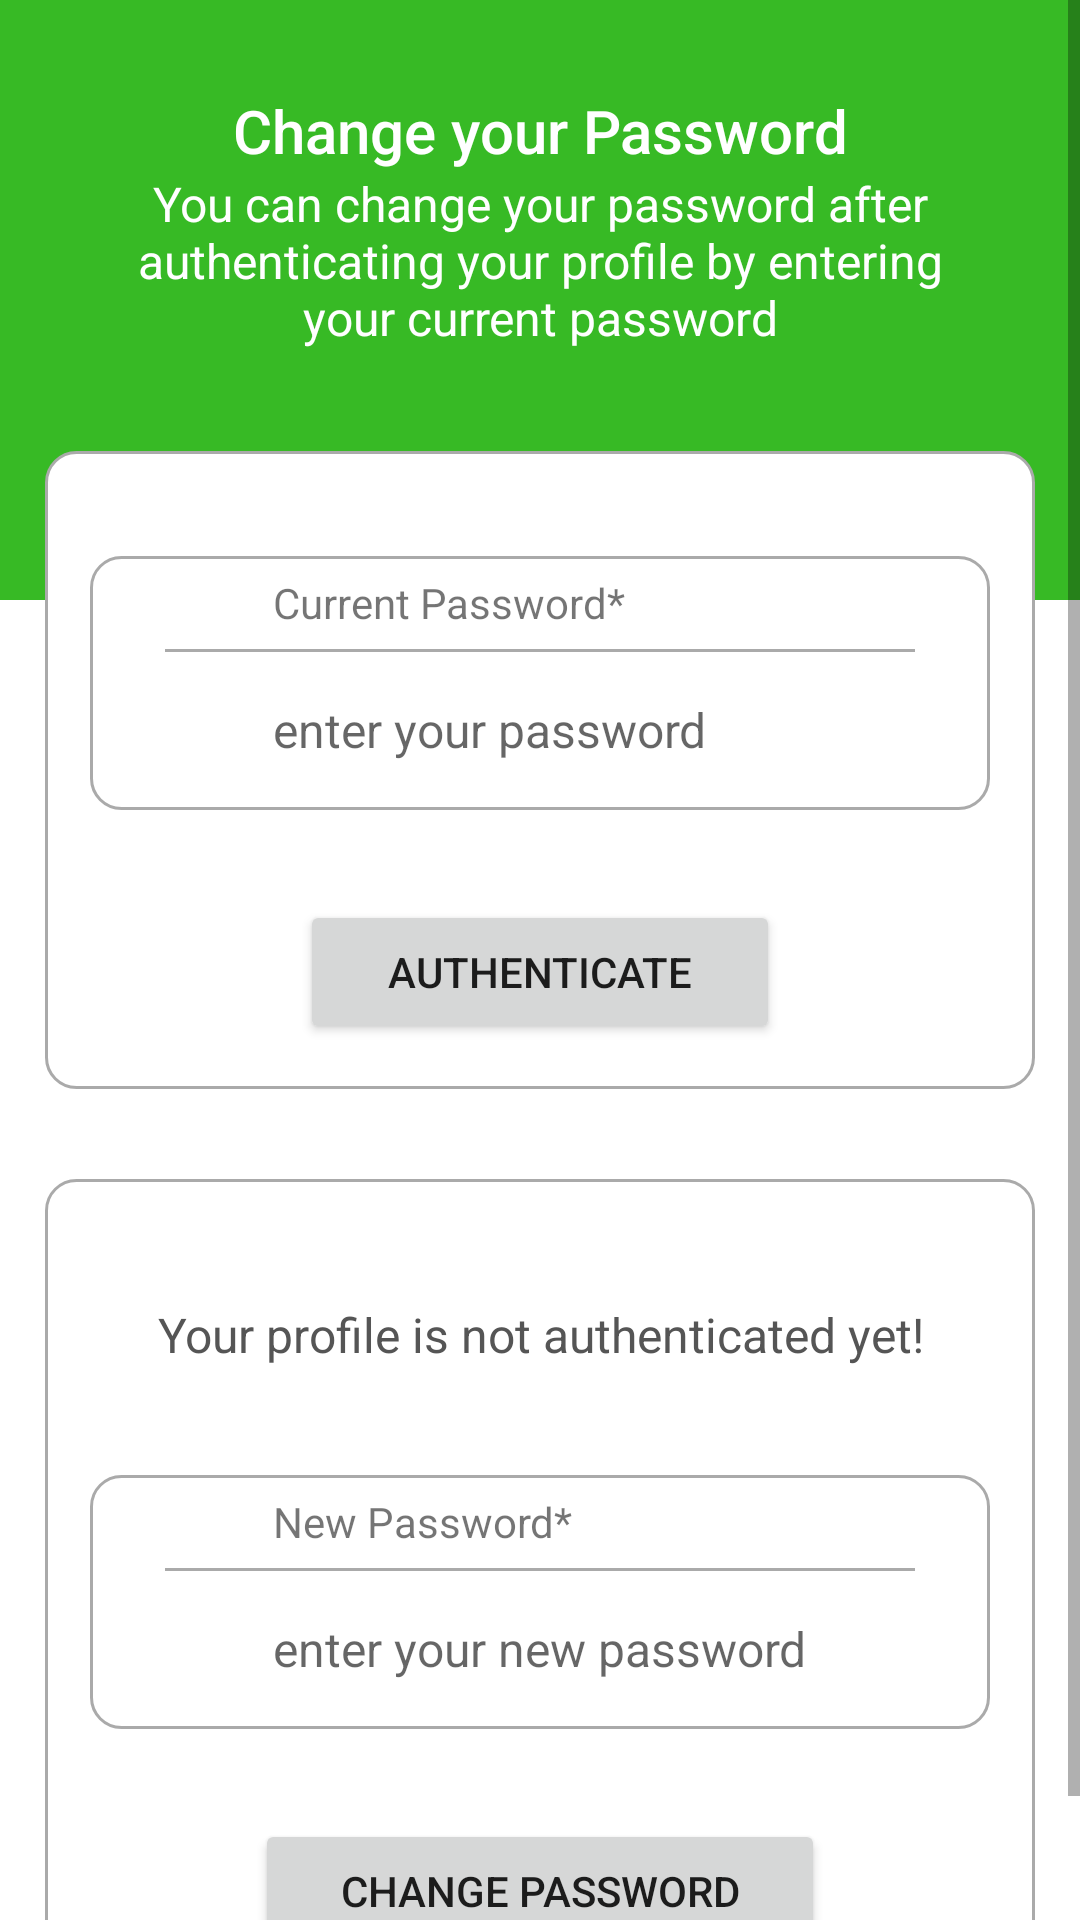

Android layout source for this screen:
<!-- AndroidManifest.xml: application theme Theme.Plantify -->
<!-- res/layout/activity_update_password.xml -->
<?xml version="1.0" encoding="utf-8"?>
<ScrollView xmlns:android="http://schemas.android.com/apk/res/android"
    xmlns:app="http://schemas.android.com/apk/res-auto"
    xmlns:tools="http://schemas.android.com/tools"
    android:layout_width="match_parent"
    android:layout_height="match_parent"
    tools:context=".updatePassword">

    <RelativeLayout
        android:layout_width="match_parent"
        android:layout_height="wrap_content">

    <LinearLayout
        android:layout_width="match_parent"
        android:layout_height="wrap_content"
        android:orientation="vertical">

        <LinearLayout
            android:layout_width="match_parent"
            android:layout_height="200dp"
            android:orientation="vertical"
            android:background="@color/green">

            <TextView
                android:id="@+id/textView_change_pwd_head"
                android:layout_width="match_parent"
                android:layout_height="wrap_content"
                android:layout_marginTop="30dp"
                android:textColor="@color/white"
                android:text="Change your Password"
                android:textAlignment="center"
                android:textAppearance="@style/TextAppearance.AppCompat.Title" />

            <TextView
                android:id="@+id/textView_change_pwd_instruction"
                android:layout_width="match_parent"
                android:layout_height="wrap_content"
                android:layout_marginLeft="30dp"
                android:layout_marginRight="30dp"
                android:textColor="@color/white"
                android:layout_below="@id/textView_change_pwd_head"
                android:text="You can change your password after authenticating your profile by entering your current password"
                android:textAlignment="center"
                android:textAppearance="@style/TextAppearance.AppCompat.Menu" />

        </LinearLayout>

        <RelativeLayout
            android:layout_width="match_parent"
            android:layout_height="wrap_content"
            android:layout_marginBottom="15dp"
            android:layout_marginRight="15dp"
            android:layout_marginLeft="15dp"
            android:layout_marginTop="-50dp"
            android:background="@drawable/border"
            android:padding="15dp">

            <RelativeLayout
                android:id="@+id/RL_curr_pwd"
                android:layout_width="match_parent"
                android:layout_height="wrap_content"
                android:layout_marginTop="20dp"
                android:background="@drawable/border">

                <ImageView
                    android:id="@+id/imageViewCurrPwd"
                    android:layout_width="35dp"
                    android:layout_height="35dp"
                    android:layout_centerVertical="true"
                    android:layout_marginLeft="10dp"
                    android:layout_marginRight="10dp"
                    android:src="@drawable/lock" />

                <TextView
                    android:id="@+id/textView_change_pwd_current"
                    android:layout_width="match_parent"
                    android:layout_height="wrap_content"

                    android:layout_toEndOf="@id/imageViewCurrPwd"
                    android:padding="6dp"
                    android:text="Current Password*" />

                <View
                    android:id="@+id/divider_curr_pwd"
                    android:layout_width="250dp"
                    android:layout_height="1dp"
                    android:layout_below="@id/textView_change_pwd_current"
                    android:layout_centerHorizontal="true"
                    android:background="@android:color/darker_gray" />

                <EditText
                    android:id="@+id/editText_change_pwd_current"
                    android:layout_width="match_parent"
                    android:layout_height="wrap_content"
                    android:layout_below="@id/textView_change_pwd_current"
                    android:layout_marginTop="10dp"
                    android:layout_marginBottom="10dp"
                    android:layout_toEndOf="@id/imageViewCurrPwd"
                    android:background="@android:color/transparent"
                    android:hint="enter your password"
                    android:inputType="textPassword"
                    android:padding="6dp"
                    android:textSize="16sp" />

                <ImageView
                    android:id="@+id/imageView_show_hide_curr_pwd"
                    android:layout_width="33dp"
                    android:layout_height="33dp"
                    android:layout_below="@id/textView_change_pwd_current"
                    android:layout_alignParentEnd="true"
                    android:layout_marginTop="10dp"
                    android:layout_marginEnd="10dp" />
            </RelativeLayout>

            <Button
                android:id="@+id/button_change_pwd_authenticate"
                android:layout_width="match_parent"
                android:layout_height="wrap_content"
                android:layout_below="@id/RL_curr_pwd"
                android:layout_marginLeft="70dp"
                android:layout_marginTop="30dp"
                android:layout_marginRight="70dp"
                android:text="Authenticate"
                android:textAlignment="center" />

            <ProgressBar
                android:id="@+id/progressBar"
                style="?android:attr/progressBarStyleLarge"
                android:layout_width="wrap_content"
                android:layout_height="wrap_content"
                android:layout_centerInParent="true"
                android:layout_centerHorizontal="true"
                android:elevation="10dp"
                android:visibility="gone" />
        </RelativeLayout>

        <RelativeLayout
            android:layout_width="match_parent"
            android:layout_height="match_parent"
            android:layout_margin="15dp"
            android:background="@drawable/border"
            android:padding="15dp">

            <TextView
                android:id="@+id/textView_change_pwd_authenticated"
                android:layout_width="match_parent"
                android:layout_height="wrap_content"
                android:layout_marginTop="20dp"
                android:padding="6dp"
                android:text="Your profile is not authenticated yet!"
                android:textAlignment="center"
                android:textColor="#555555"
                android:textSize="16sp" />

            <RelativeLayout
                android:id="@+id/RL_new_pwd"
                android:layout_width="match_parent"
                android:layout_height="wrap_content"
                android:layout_marginTop="30dp"
                android:layout_below="@id/textView_change_pwd_authenticated"
                android:background="@drawable/border">

                <ImageView
                    android:id="@+id/imageViewNewPwd"
                    android:layout_width="35dp"
                    android:layout_height="35dp"
                    android:layout_centerVertical="true"
                    android:layout_marginLeft="10dp"
                    android:layout_marginRight="10dp"
                    android:src="@drawable/lock" />

                <TextView
                    android:id="@+id/textView_change_pwd_new"
                    android:layout_width="match_parent"
                    android:layout_height="wrap_content"
                    android:layout_toEndOf="@id/imageViewNewPwd"
                    android:padding="6dp"
                    android:text="New Password*" />

                <View
                    android:id="@+id/divider_pwd"
                    android:layout_width="250dp"
                    android:layout_height="1dp"
                    android:layout_below="@id/textView_change_pwd_new"
                    android:layout_centerHorizontal="true"
                    android:background="@android:color/darker_gray" />

                <EditText
                    android:id="@+id/editText_change_pwd_new"
                    android:layout_width="match_parent"
                    android:layout_height="wrap_content"
                    android:layout_below="@id/textView_change_pwd_new"
                    android:layout_marginTop="10dp"
                    android:layout_marginBottom="10dp"
                    android:layout_toEndOf="@id/imageViewNewPwd"
                    android:background="@android:color/transparent"
                    android:hint="enter your new password"
                    android:inputType="textPassword"
                    android:padding="6dp"
                    android:textSize="16sp" />

                <ImageView
                    android:id="@+id/imageView_show_hide_new_pwd"
                    android:layout_width="33dp"
                    android:layout_height="33dp"
                    android:layout_below="@id/textView_change_pwd_new"
                    android:layout_alignParentEnd="true"
                    android:layout_marginTop="10dp"
                    android:layout_marginEnd="10dp" />
            </RelativeLayout>

            <Button
                android:id="@+id/button_change_pwd"
                android:layout_width="190dp"
                android:layout_height="wrap_content"
                android:layout_below="@id/RL_new_pwd"
                android:layout_centerHorizontal="true"
                android:layout_marginTop="30dp"
                android:text="Change Password" />

        </RelativeLayout>

    </LinearLayout>
    </RelativeLayout>

</ScrollView>
<!-- resources referenced by this layout -->
<resources>
  <color name="green">#37ba25</color>
  <color name="white">#FFFFFFFF</color>
  <!-- drawable border (drawable) -->
  <?xml version="1.0" encoding="utf-8"?>
  <shape xmlns:android="http://schemas.android.com/apk/res/android">
  
  
      <solid android:color="#FFFFFF"/>
      
      <stroke android:width="1dp" android:color="#AAAAAA"
          />
  
      
      <corners android:radius="10dp"/>
  
  
  </shape>
  <style name="Theme.Plantify" parent="Theme.MaterialComponents.DayNight.DarkActionBar">
          
          <item name="colorPrimary">@color/green</item>
          <item name="colorPrimaryVariant">@color/green</item>
          <item name="colorOnPrimary">@color/white</item>
          
          <item name="colorSecondary">@color/teal_200</item>
          <item name="colorSecondaryVariant">@color/teal_700</item>
          <item name="colorOnSecondary">@color/black</item>
          
          <item name="android:statusBarColor">?attr/colorPrimaryVariant</item>
          
      </style>
  <color name="teal_200">#FF03DAC5</color>
  <color name="teal_700">#FF018786</color>
  <color name="black">#FF000000</color>
</resources>
